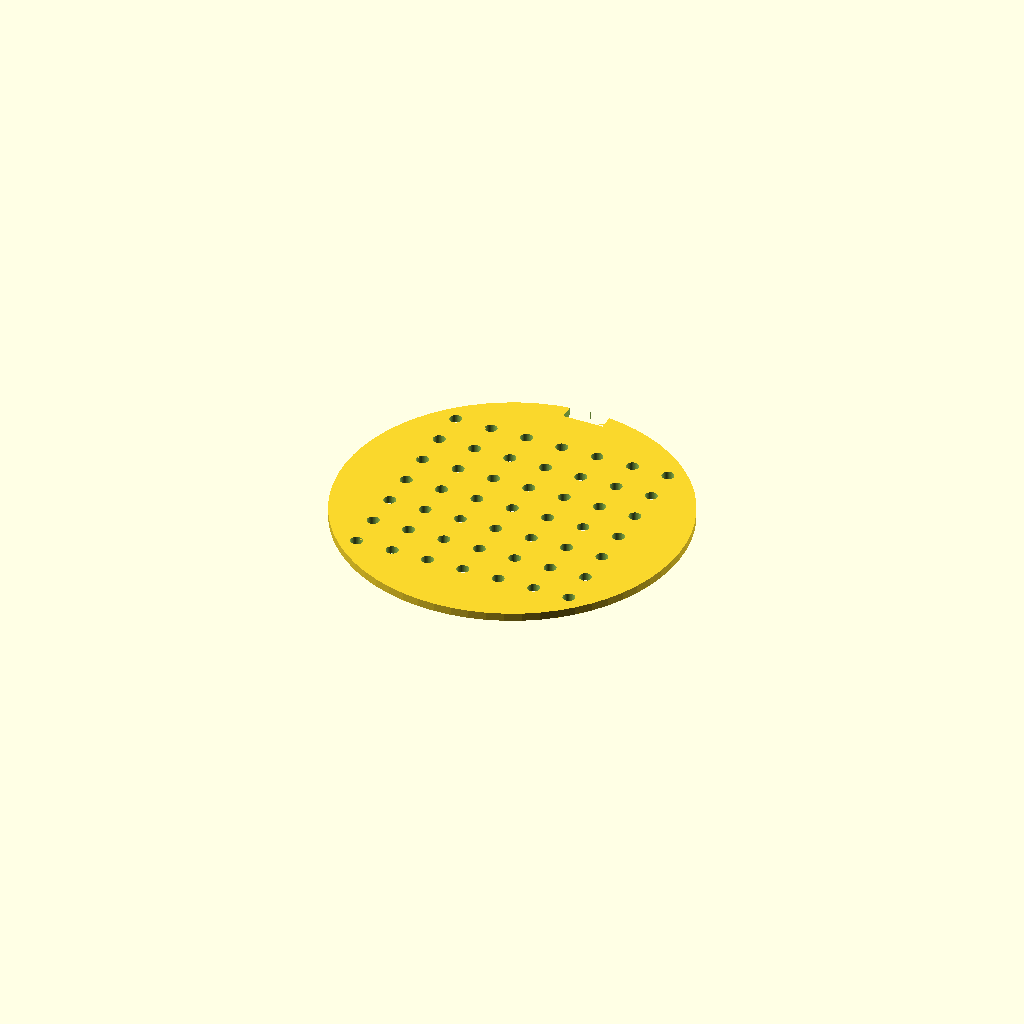
Cell 1: the model at its default parameters.
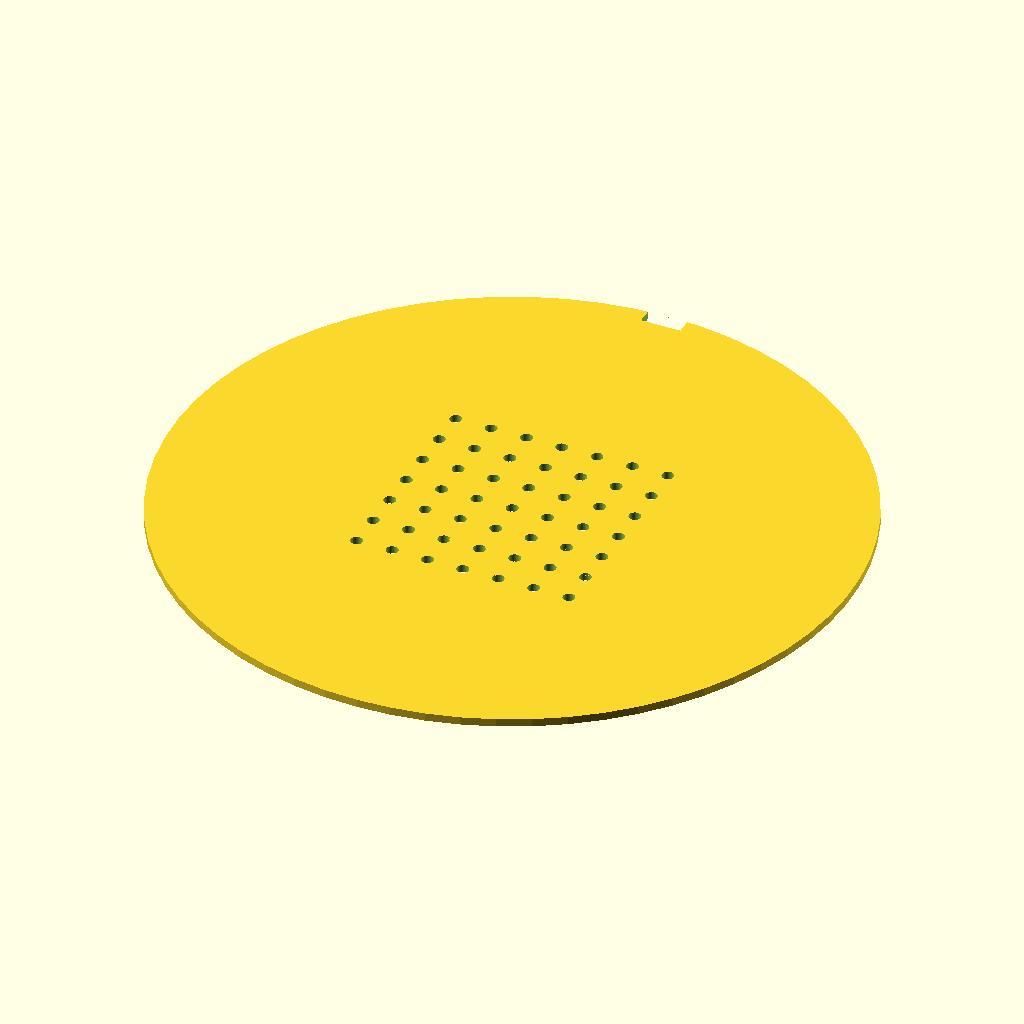
Cell 2 — disc_diameter set to 170, the other parameters unchanged.
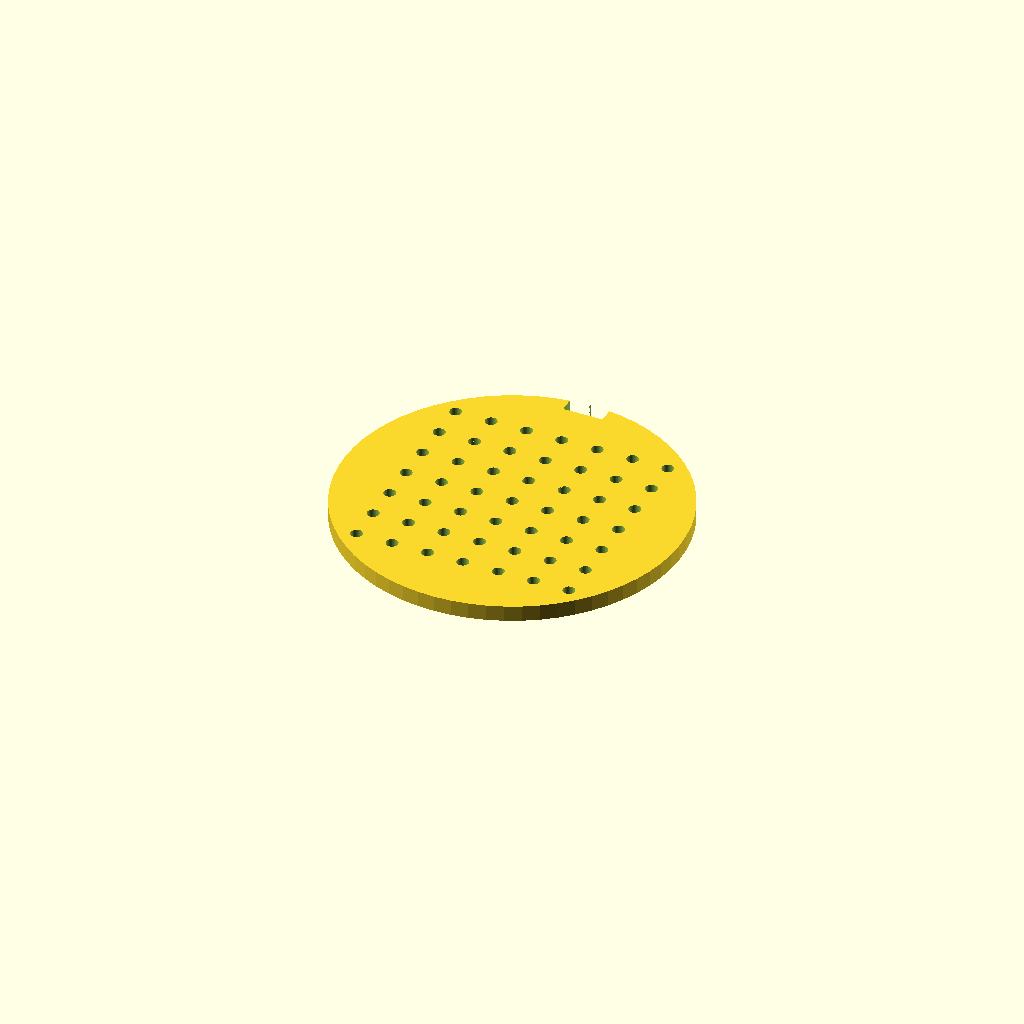
Cell 3: disc_thickness = 4 (everything else at default).
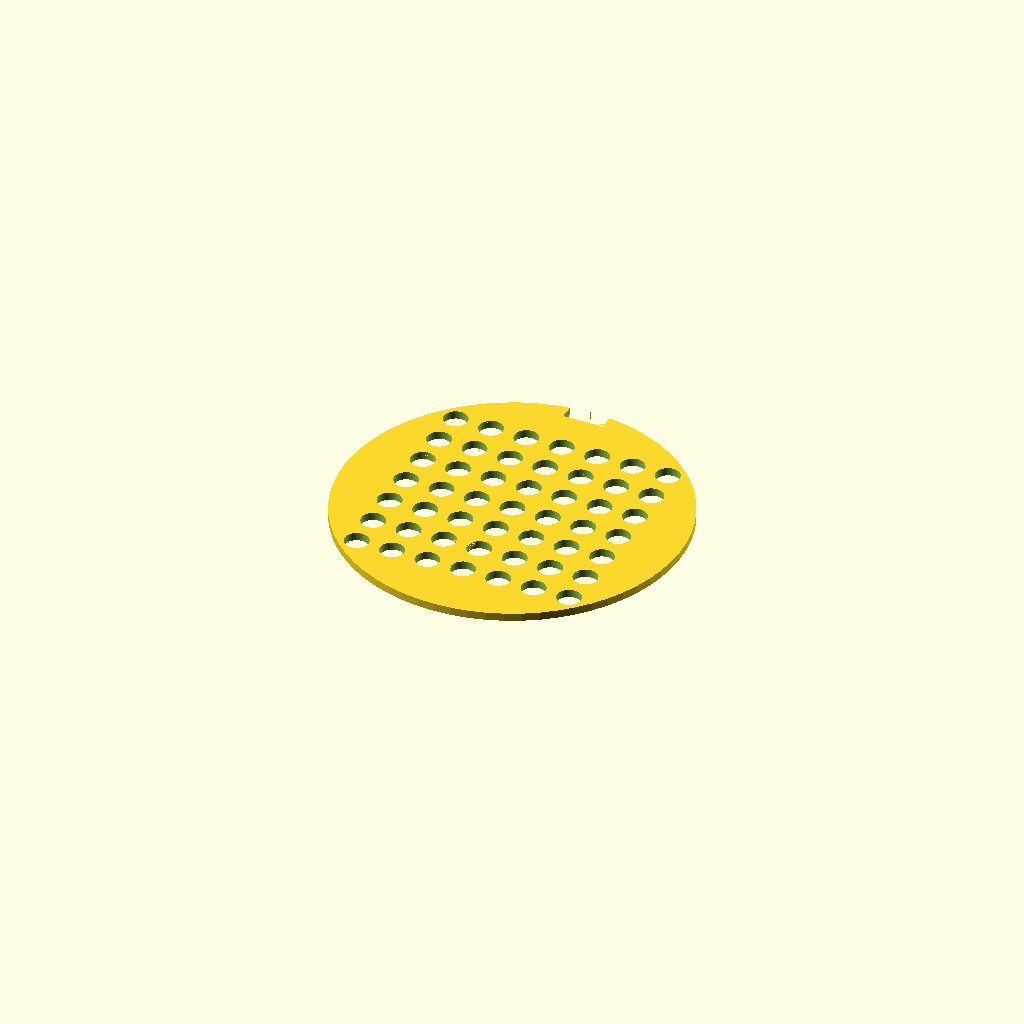
Cell 4: hole_diameter = 6 (everything else at default).
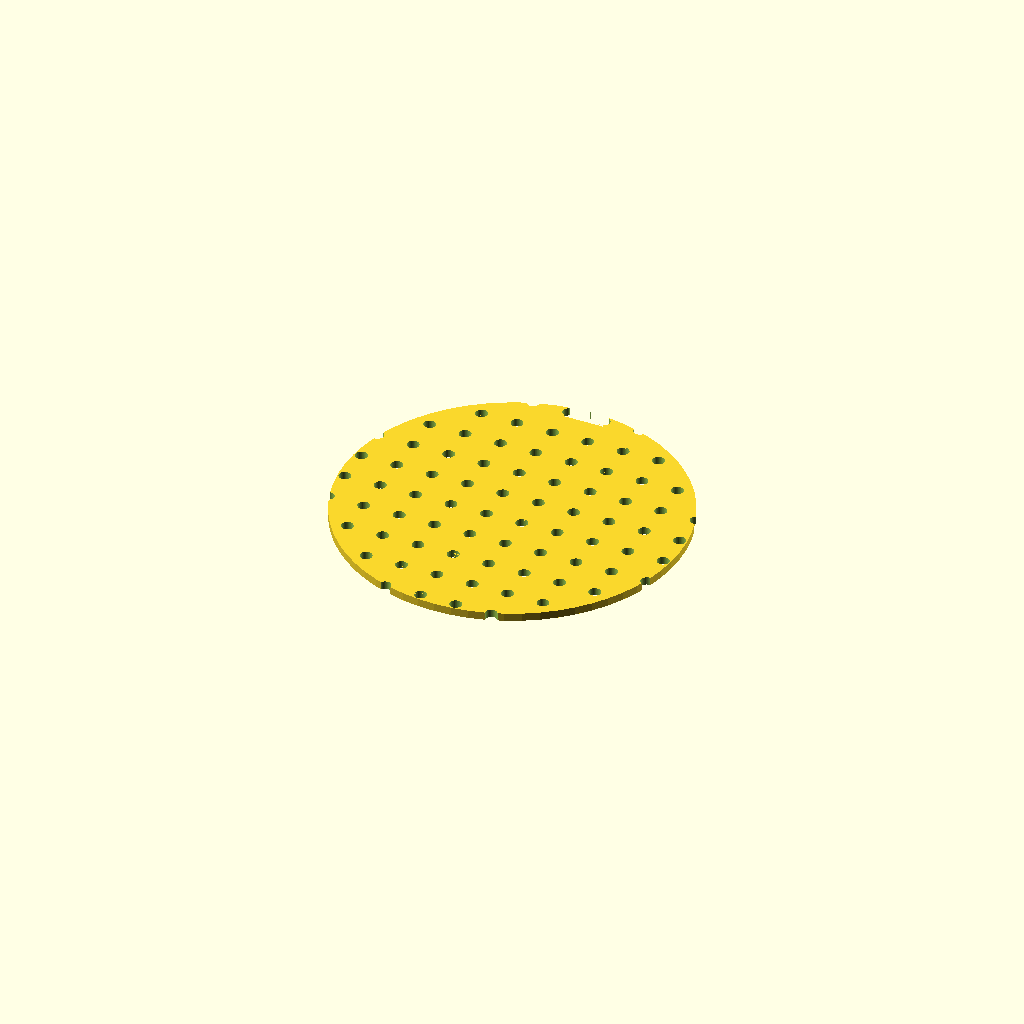
Cell 5: the same model with grid_size = 14.
All cells are drawn from one camera (rotation 55°, 0°, 25°, orthographic, colour scheme Cornfield), so only the parameter changes between them.
The OpenSCAD source (bench/results/main-tiiny/code/tiiny_Qwen_Qwen3.6-27B/seed_sowing_template_s1_a0.scad):
// Sowing Template for 90 mm Petri Dish
// Dimensions measured with calipers

// Disc dimensions
disc_diameter = 85;
disc_radius = disc_diameter / 2;
disc_thickness = 2;

// Hole grid parameters
hole_diameter = 3;
hole_radius = hole_diameter / 2;
grid_spacing = 9;
grid_size = 7; // 7x7 grid

// Orientation notch parameters
notch_width = 10;
notch_depth = 4;

// Print quality
$fn = 64;

// Main disc
difference() {
    // Solid disc
    cylinder(r = disc_radius, h = disc_thickness, center = false);
    
    // 7x7 grid of through-holes
    for (i = [-(grid_size-1)/2 : (grid_size-1)/2]) {
        for (j = [-(grid_size-1)/2 : (grid_size-1)/2]) {
            translate([i * grid_spacing, j * grid_spacing, -0.01])
                cylinder(r = hole_radius, h = disc_thickness + 0.02, center = false);
        }
    }
    
    // Orientation notch on +Y side
    // Notch is 10mm wide (X) and 4mm deep (Y, measured in from rim)
    // Rim is at Y = disc_radius = 42.5
    // Notch extends from Y = 42.5 - 4 = 38.5 to Y = 42.5
    // Centered on Y axis, so X goes from -5 to +5
    translate([-notch_width/2, disc_radius - notch_depth, -0.01])
        cube([notch_width, notch_depth, disc_thickness + 0.02], center = false);
}
Parameter table extracted from the source (name, type, default, range or options):
disc_diameter: number, default 85
disc_thickness: number, default 2
hole_diameter: number, default 3
grid_spacing: number, default 9
grid_size: number, default 7
notch_width: number, default 10
notch_depth: number, default 4
